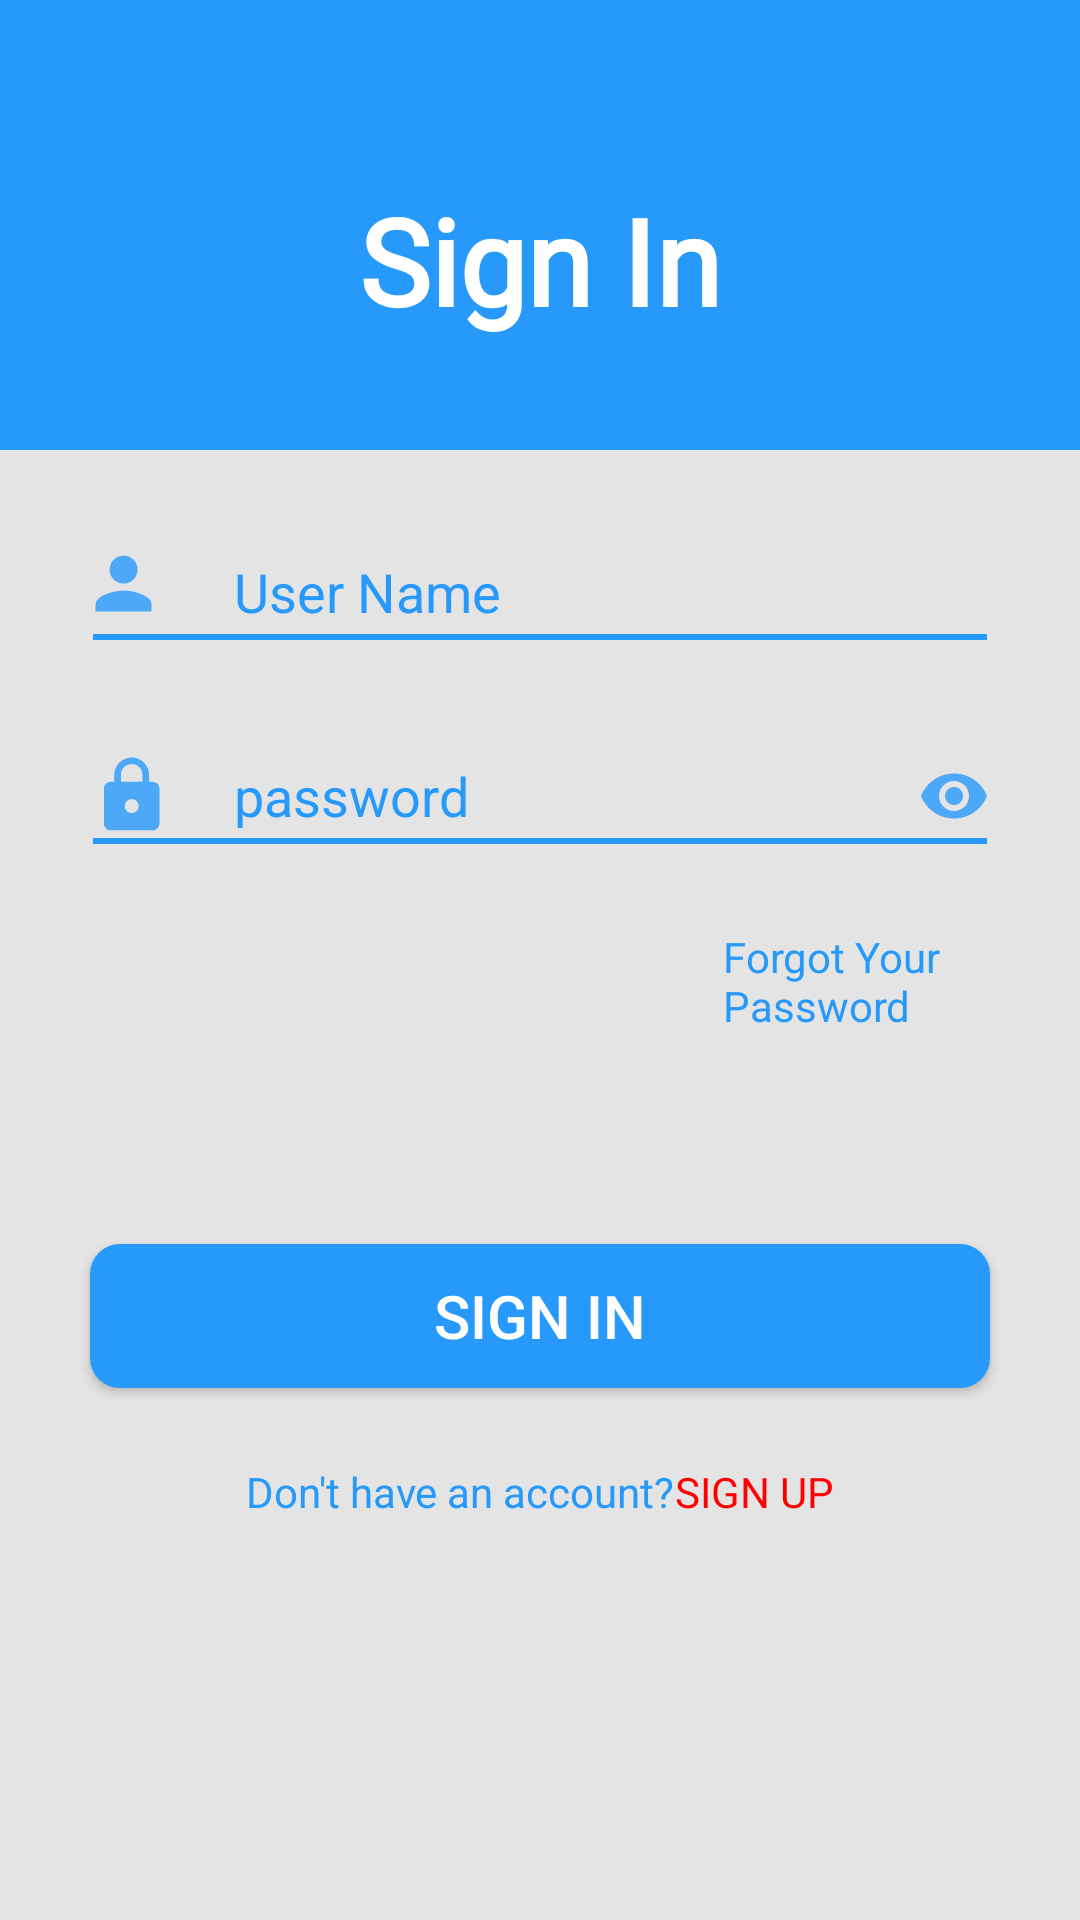

The Android layout XML behind this screen, and the referenced resources:
<!-- AndroidManifest.xml: application theme AppTheme -->
<!-- res/layout/activity_sign_in.xml -->
<?xml version="1.0" encoding="utf-8"?>
<RelativeLayout xmlns:android="http://schemas.android.com/apk/res/android"
    xmlns:app="http://schemas.android.com/apk/res-auto"
    xmlns:tools="http://schemas.android.com/tools"
    android:layout_width="match_parent"
    android:layout_height="match_parent"
    tools:context=".SignInActivity"
    android:background="#E4E4E4"
    android:layout_centerInParent="true">

    <FrameLayout
        android:layout_width="match_parent"
        android:layout_height="150dp"
        android:layout_alignParentStart="true"
        android:layout_alignParentEnd="true"
        android:layout_marginStart="0dp"
        android:layout_marginEnd="0dp"
        android:background="#2699FB" />

    <TextView
        android:id="@+id/txtlogo"
        android:layout_width="wrap_content"
        android:layout_height="wrap_content"
        android:layout_alignParentTop="true"
        android:layout_centerHorizontal="true"
        android:layout_marginTop="60dp"
        android:fontFamily="@font/alike"
        android:text="@string/sign_in"
        android:textColor="#fff"
        android:textSize="40dp"
        android:textStyle="bold" />

    <EditText
        android:id="@+id/user_name"
        android:layout_width="wrap_content"
        android:layout_height="wrap_content"
        android:hint="User Name"
        android:importantForAutofill="no"
        android:inputType="text"
        android:textColor="#2699FB"
        android:textColorHint="#2699FB"
        android:ems="10"
        android:drawableLeft="@drawable/ic_action_user"
        android:layout_below="@id/txtlogo"
        android:background="@drawable/custom_edittext"
        android:drawablePadding="20dp"
        android:layout_alignParentStart="true"
        android:layout_alignParentEnd="true"
        android:layout_marginStart="30dp"
        android:layout_marginTop="70dp"
        android:layout_marginEnd="30dp"/>

    <EditText
        android:id="@+id/passw"
        android:layout_width="wrap_content"
        android:layout_height="wrap_content"
        android:background="@drawable/custom_edittext"
        android:hint="password"
        android:importantForAutofill="no"
        android:inputType="textPassword"
        android:textColor="#2699FB"
        android:textColorHint="#2699FB"
        android:ems="10"
        android:drawableLeft="@drawable/ic_action_lock"
        android:drawablePadding="20dp"
        android:drawableRight="@drawable/ic_action_visible"
        android:layout_below="@+id/user_name"
        android:layout_alignParentStart="true"
        android:layout_alignParentEnd="true"
        android:layout_marginStart="30dp"
        android:layout_marginTop="10dp"
        android:layout_marginEnd="30dp" />

    <TextView
        android:id="@+id/pw"
        android:layout_width="wrap_content"
        android:layout_height="wrap_content"
        android:layout_below="@id/passw"
        android:layout_alignParentStart="true"
        android:layout_alignParentEnd="true"
        android:layout_alignParentRight="true"
        android:layout_marginStart="241dp"
        android:layout_marginEnd="28dp"
        android:text="Forgot Your Password"
        android:textColor="#2699FB" />

    <Button
        android:id="@+id/signin_btn"
        android:layout_width="wrap_content"
        android:layout_height="wrap_content"
        android:layout_below="@id/pw"
        android:layout_alignParentStart="true"
        android:layout_alignParentEnd="true"
        android:layout_marginStart="30dp"
        android:layout_marginTop="70dp"
        android:layout_marginEnd="30dp"
        android:background="@drawable/custom_button"
        android:text="sign in"
        android:textColor="#fff"
        android:textSize="20dp" />

    <LinearLayout
        android:layout_width="wrap_content"
        android:layout_height="wrap_content"
        android:layout_below="@id/signin_btn"
        android:layout_centerHorizontal="true"
        android:layout_marginTop="25dp">

    <TextView
        android:id="@+id/txt"
        android:layout_width="wrap_content"
        android:layout_height="wrap_content"
        android:text="Don't have an account?"
        android:textColor="#2699FB"/>

        <TextView
            android:id="@+id/signup"
            android:layout_width="wrap_content"
            android:layout_height="wrap_content"
            android:text="SIGN UP"
            android:textColor="#FF0000"/>

    </LinearLayout>

</RelativeLayout>
<!-- resources referenced by this layout -->
<resources>
  <!-- drawable custom_button (drawable) -->
  <?xml version="1.0" encoding="utf-8"?>
  <shape xmlns:android="http://schemas.android.com/apk/res/android" android:shape="rectangle">
  
      <solid android:color="#2699FB"/>
      <corners android:radius="10dp"/>
  
  </shape>
  <!-- drawable custom_edittext (drawable) -->
  <?xml version="1.0" encoding="utf-8"?>
  <shape xmlns:android="http://schemas.android.com/apk/res/android" android:shape="line">
  
      <stroke android:width="2dp" android:color="#2699FB"/>
      <padding android:bottom="30dp"/>
  
  </shape>
  <!-- drawable ic_action_lock (drawable-anydpi) -->
  <vector xmlns:android="http://schemas.android.com/apk/res/android"
      android:width="28dp"
      android:height="28dp"
      android:viewportWidth="24.2"
      android:viewportHeight="24.2"
      android:tint="#2699FB"
      android:alpha="0.8">
      <path
          android:fillColor="#FF000000"
          android:pathData="M18,8h-1L17,6c0,-2.76 -2.24,-5 -5,-5S7,3.24 7,6v2L6,8c-1.1,0 -2,0.9 -2,2v10c0,1.1 0.9,2 2,2h12c1.1,0 2,-0.9 2,-2L20,10c0,-1.1 -0.9,-2 -2,-2zM12,17c-1.1,0 -2,-0.9 -2,-2s0.9,-2 2,-2 2,0.9 2,2 -0.9,2 -2,2zM15.1,8L8.9,8L8.9,6c0,-1.71 1.39,-3.1 3.1,-3.1 1.71,0 3.1,1.39 3.1,3.1v2z"/>
  </vector>
  <!-- drawable ic_action_user (drawable-anydpi) -->
  <vector xmlns:android="http://schemas.android.com/apk/res/android"
      android:width="28dp"
      android:height="28dp"
      android:viewportWidth="24"
      android:viewportHeight="24"
      android:tint="#2699FB"
      android:alpha="0.8">
    <group android:translateX="-2.4"
        android:translateY="-2.4">
        <path
            android:fillColor="#FF000000"
            android:pathData="M12,12c2.21,0 4,-1.79 4,-4s-1.79,-4 -4,-4 -4,1.79 -4,4 1.79,4 4,4zM12,14c-2.67,0 -8,1.34 -8,4v2h16v-2c0,-2.66 -5.33,-4 -8,-4z"/>
    </group>
  </vector>
  <!-- drawable ic_action_visible (drawable-anydpi) -->
  <vector xmlns:android="http://schemas.android.com/apk/res/android"
      android:width="24dp"
      android:height="24dp"
      android:viewportWidth="24"
      android:viewportHeight="24"
      android:tint="#2699FB"
      android:alpha="0.8">
      <path
          android:fillColor="#FF000000"
          android:pathData="M12,4.5C7,4.5 2.73,7.61 1,12c1.73,4.39 6,7.5 11,7.5s9.27,-3.11 11,-7.5c-1.73,-4.39 -6,-7.5 -11,-7.5zM12,17c-2.76,0 -5,-2.24 -5,-5s2.24,-5 5,-5 5,2.24 5,5 -2.24,5 -5,5zM12,9c-1.66,0 -3,1.34 -3,3s1.34,3 3,3 3,-1.34 3,-3 -1.34,-3 -3,-3z"/>
  </vector>
  <string name="sign_in">Sign In</string>
  <style name="AppTheme" parent="Theme.AppCompat.Light.NoActionBar">
          
          <item name="colorPrimary">@color/colorPrimary</item>
          <item name="colorPrimaryDark">@color/color1</item>
          <item name="colorAccent">@color/colorAccent</item>
      </style>
  <color name="colorPrimary">#6200EE</color>
  <color name="colorAccent">#03DAC5</color>
</resources>
